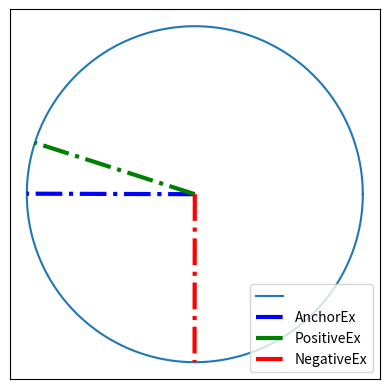

Here is the Python script that generated this plot:
import matplotlib.pyplot as plt
import numpy as np


def remove_values_along_axes():
    from matplotlib import pylab
    frame = pylab.gca()
    frame.axes.get_xaxis().set_ticks([])
    frame.axes.get_yaxis().set_ticks([])


def get_coordinates_from_cosine_similarity(cos_sim):
    cosine_similarities = np.linspace(1, -1, 1000)
    i = np.argmin(np.square(cosine_similarities - cos_sim))
    x, y = find_all_x_y_along_circle()
    return x[i], y[i]


def find_all_x_y_along_circle():
    theta = np.linspace(0, 2 * np.pi, 1000)

    # the radius of the circle
    r = np.sqrt(1)

    # compute x1 and x2
    x1 = r * np.cos(theta)
    x2 = r * np.sin(theta)
    return x1, x2


def newline(p1, p2, color):
    import matplotlib.pyplot as plt
    import matplotlib.lines as mlines
    ax = plt.gca()
    x_min = p1[0]
    x_max = p1[1]
    y_min = p2[0]
    y_max = p2[1]
    print([x_min, x_max], [y_min, y_max])
    l = mlines.Line2D([x_min, x_max], [y_min, y_max], color=color, linestyle='dashdot', linewidth=3)
    ax.add_line(l)
    return l


# plt.ion()
plt.xlim(-1, 1)
plt.ylim(-1, 1)
xs, ys = find_all_x_y_along_circle()
fig, ax = plt.subplots(1)
ax.plot(xs, ys)
ax.set_aspect(1)

x_anchor, y_anchor = get_coordinates_from_cosine_similarity(0)  # anchor
newline([0, x_anchor], [0, y_anchor], color='blue')

x_pos, y_pos = get_coordinates_from_cosine_similarity(0.1)  # anchor
newline([0, x_pos], [0, y_pos], color='green')

x_neg, y_neg = get_coordinates_from_cosine_similarity(-0.5)  # anchor
newline([0, x_neg], [0, y_neg], color='red')

plt.legend(('', 'AnchorEx', 'PositiveEx', 'NegativeEx'), loc='lower right')

#
# for cos_sim in np.linspace(1, -1, 100):
#     x_i, y_i = get_coordinates_from_cosine_similarity(cos_sim)
#     newline([0, x_i], [0, y_i], color='green')
#     plt.draw()
#     plt.pause(0.0001)

remove_values_along_axes()
plt.show()
